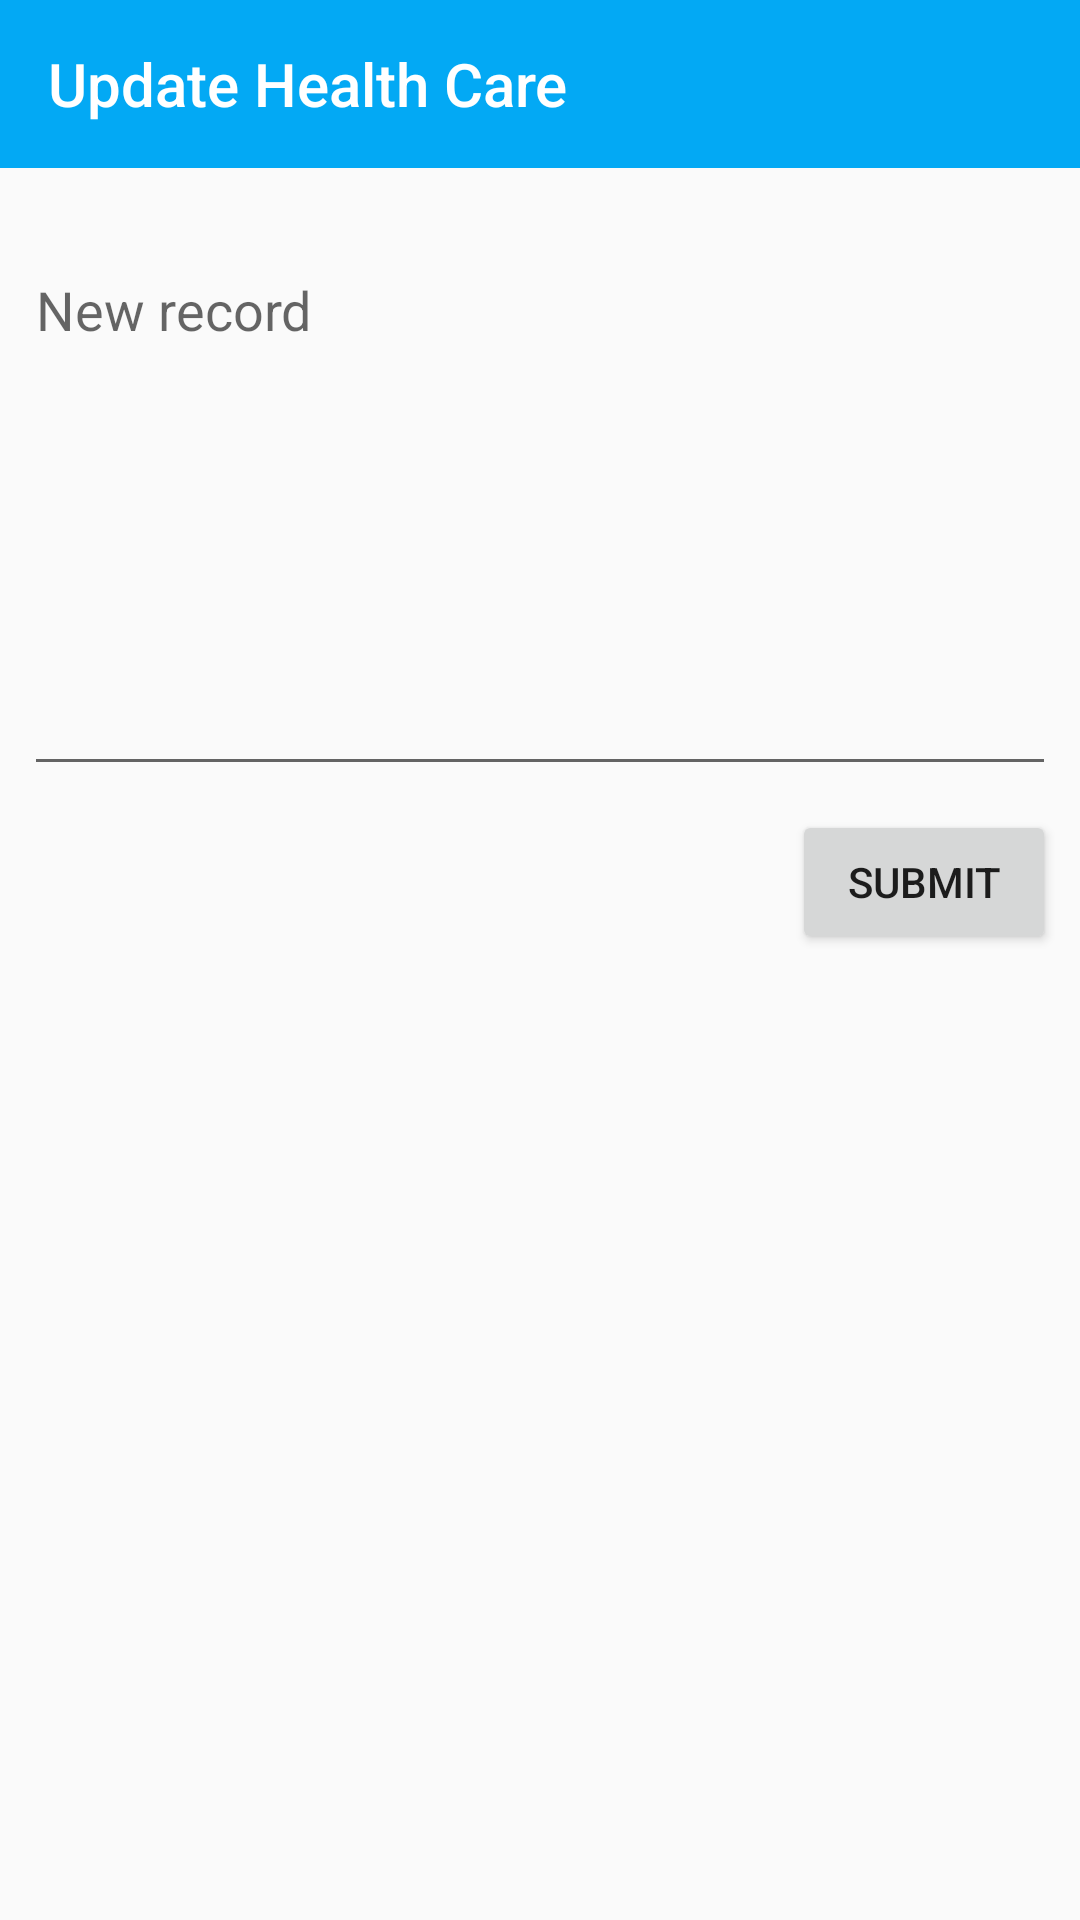

Write the Android layout XML for this screen, with the resource values it uses.
<!-- AndroidManifest.xml: application theme AppTheme -->
<!-- res/layout/activity_update_health_care.xml -->
<?xml version="1.0" encoding="utf-8"?>
<android.support.constraint.ConstraintLayout xmlns:android="http://schemas.android.com/apk/res/android"
    xmlns:app="http://schemas.android.com/apk/res-auto"
    xmlns:tools="http://schemas.android.com/tools"
    android:layout_width="match_parent"
    android:layout_height="match_parent"
    tools:context=".UpdateHealthCare">

    <android.support.design.widget.AppBarLayout
        android:id="@+id/appBarLayout"
        android:layout_width="match_parent"
        android:layout_height="wrap_content"
        android:theme="@style/AppTheme.AppBarOverlay">

        <android.support.v7.widget.Toolbar
            android:id="@+id/toolbar"
            android:layout_width="match_parent"
            android:layout_height="?attr/actionBarSize"
            android:background="?attr/colorPrimary"
            app:popupTheme="@style/AppTheme.PopupOverlay"
            app:title="Update Health Care"/>

    </android.support.design.widget.AppBarLayout>
    <Spinner
        android:id="@+id/spinnerUpdateItem"
        android:layout_width="0dp"
        android:layout_height="wrap_content"
        android:layout_marginStart="8dp"
        android:layout_marginLeft="8dp"
        android:layout_marginTop="41dp"
        android:layout_marginEnd="8dp"
        android:layout_marginRight="8dp"
        app:layout_constraintEnd_toEndOf="parent"
        app:layout_constraintStart_toStartOf="parent"
        app:layout_constraintTop_toTopOf="parent" />

    <EditText
        android:id="@+id/editTextUpdateContent"
        android:layout_width="0dp"
        android:layout_height="181dp"
        android:layout_marginStart="8dp"
        android:layout_marginLeft="8dp"
        android:layout_marginTop="16dp"
        android:layout_marginEnd="8dp"
        android:layout_marginRight="8dp"
        android:ems="10"
        android:gravity="top|left"
        android:hint="@string/newRecord"
        android:inputType="textMultiLine"
        app:layout_constraintEnd_toEndOf="parent"
        app:layout_constraintHorizontal_bias="0.0"
        app:layout_constraintStart_toStartOf="parent"
        app:layout_constraintTop_toBottomOf="@+id/spinnerUpdateItem" />

    <Button
        android:id="@+id/buttonSubmit"
        android:layout_width="0dp"
        android:layout_height="wrap_content"
        android:layout_marginTop="8dp"
        android:layout_marginEnd="8dp"
        android:layout_marginRight="8dp"
        android:onClick="updateRecordHc"
        android:text="@string/submit"
        app:layout_constraintEnd_toEndOf="parent"
        app:layout_constraintTop_toBottomOf="@+id/editTextUpdateContent" />

</android.support.constraint.ConstraintLayout>
<!-- resources referenced by this layout -->
<resources>
  <string name="newRecord">New record</string>
  <string name="submit">Submit</string>
  <style name="AppTheme.AppBarOverlay" parent="ThemeOverlay.AppCompat.Dark.ActionBar" />
  <style name="AppTheme.PopupOverlay" parent="ThemeOverlay.AppCompat.Light" />
  <style name="AppTheme" parent="Theme.AppCompat.Light.NoActionBar">
          
          <item name="colorPrimary">@color/colorPrimary</item>
          <item name="colorPrimaryDark">@color/colorPrimaryDark</item>
          <item name="colorAccent">@color/colorAccent</item>
      </style>
  <color name="colorPrimary">#03A9F4</color>
  <color name="colorPrimaryDark">#0288d0</color>
  <color name="colorAccent">#ff4081</color>
</resources>
